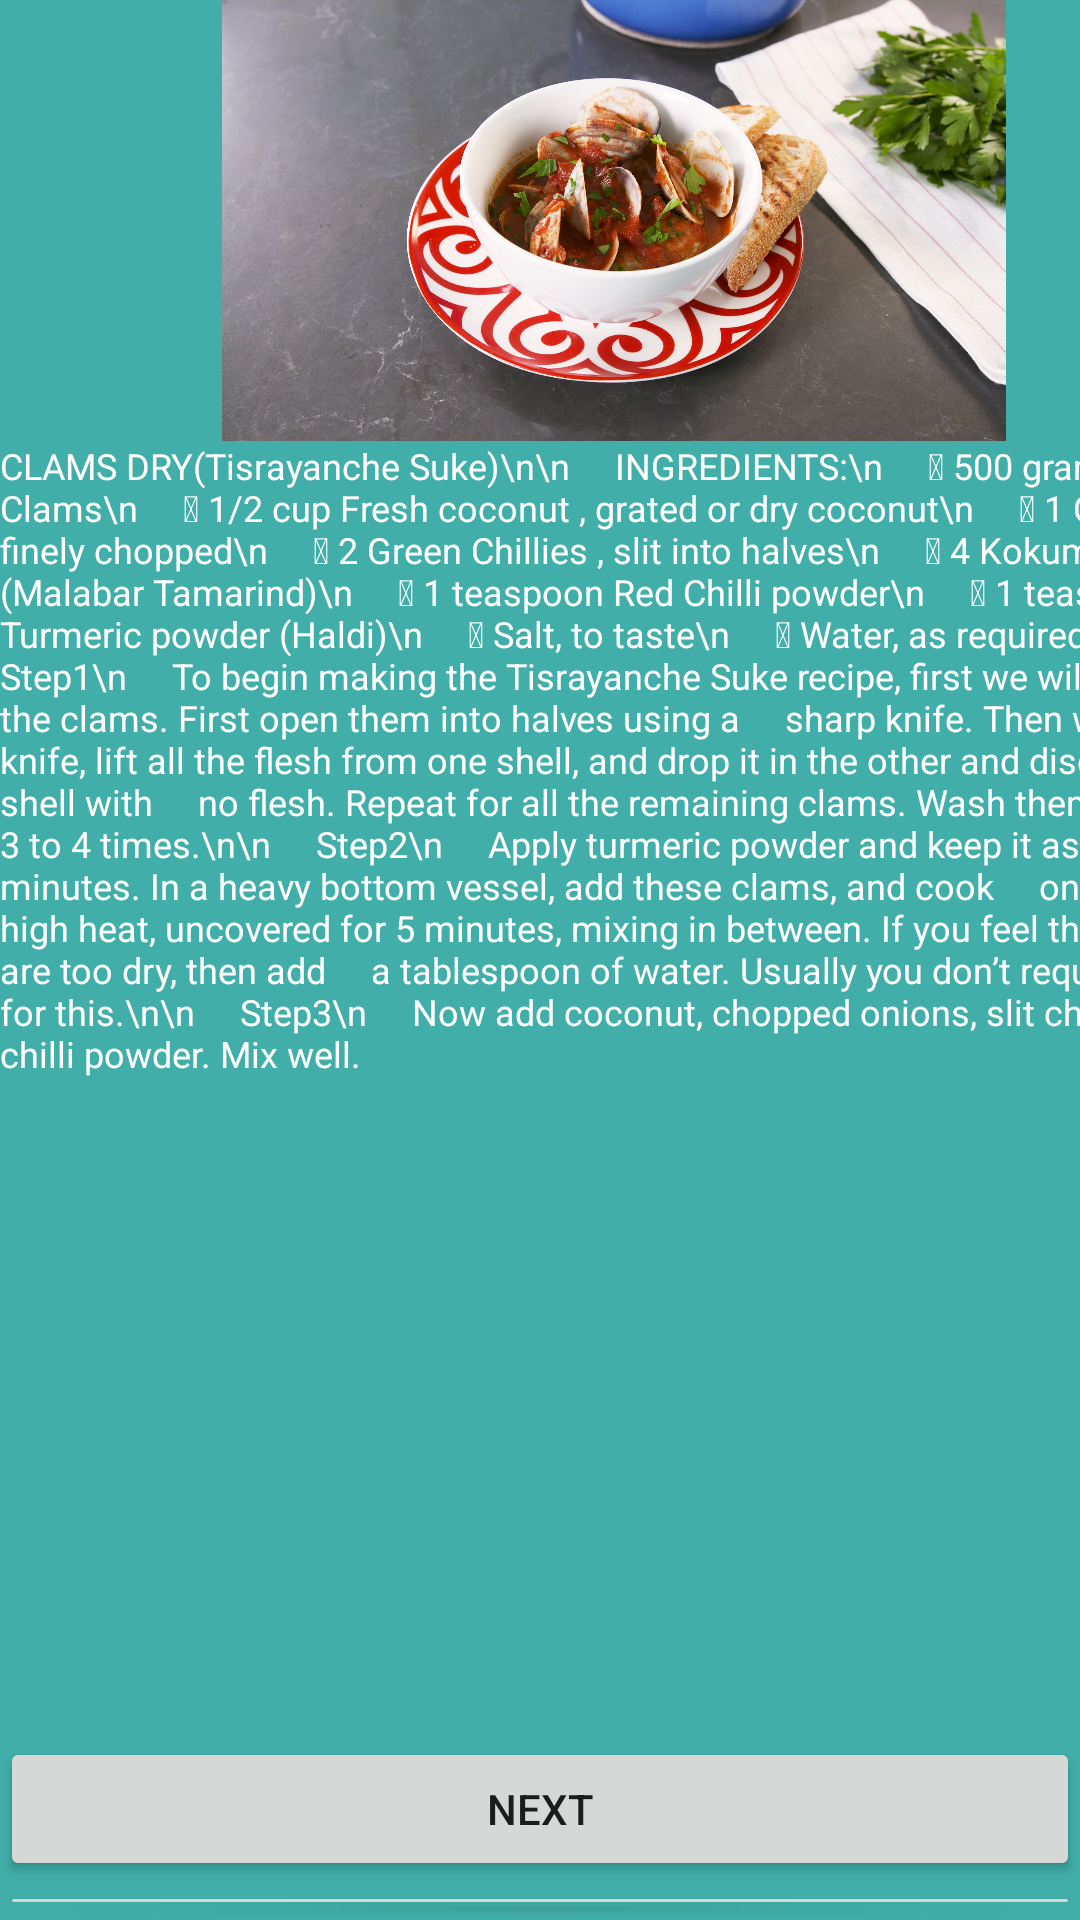

Android layout source for this screen:
<!-- AndroidManifest.xml: application theme Theme.ShellfishIdentification -->
<!-- res/layout/activity_recipeclams1.xml -->
<?xml version="1.0" encoding="utf-8"?>
<androidx.constraintlayout.widget.ConstraintLayout xmlns:android="http://schemas.android.com/apk/res/android"
    xmlns:app="http://schemas.android.com/apk/res-auto"
    xmlns:tools="http://schemas.android.com/tools"
    android:layout_width="match_parent"
    android:layout_height="match_parent"
    android:background="@color/purple_700"
    tools:context=".recipeclams1">

    <LinearLayout
        android:id="@+id/linearLayout"
        android:layout_width="match_parent"
        android:layout_height="match_parent"
        android:orientation="vertical">

        <ImageView
            android:id="@+id/imageView3"
            android:layout_width="409dp"
            android:layout_height="147dp"
            app:srcCompat="@drawable/clams"
            tools:ignore="MissingConstraints" />

        <TextView
            android:id="@+id/textView3"
            android:layout_width="413dp"
            android:layout_height="432dp"
            android:text="CLAMS DRY(Tisrayanche Suke)\n\n
    INGREDIENTS:\n
     500 grams Clams\n
     1/2 cup Fresh coconut , grated or dry coconut\n
     1 Onion , finely chopped\n
     2 Green Chillies , slit into halves\n
     4 Kokum (Malabar Tamarind)\n
     1 teaspoon Red Chilli powder\n
     1 teaspoon Turmeric powder (Haldi)\n
     Salt, to taste\n
     Water, as required\n
    Step1\n
    To begin making the Tisrayanche Suke recipe, first we will clean the clams. First open them into halves using a
    sharp knife. Then with a knife, lift all the flesh from one shell, and drop it in the other and discard the shell with
    no flesh. Repeat for all the remaining clams. Wash them well for 3 to 4 times.\n\n
    Step2\n
    Apply turmeric powder and keep it aside for 10 minutes. In a heavy bottom vessel, add these clams, and cook
    on medium high heat, uncovered for 5 minutes, mixing in between. If you feel the clams are too dry, then add
    a tablespoon of water. Usually you don’t require water for this.\n\n
    Step3\n
    Now add coconut, chopped onions, slit chillies, red chilli powder. Mix well."

            android:textColor="@color/white"
            android:textSize="12sp"
            tools:ignore="MissingConstraints" />

        <Button
            android:id="@+id/ntc2"
            android:layout_width="match_parent"
            android:layout_height="wrap_content"
            android:text="Next"
            tools:ignore="MissingConstraints" />

        <Button
            android:id="@+id/b2l"
            android:layout_width="match_parent"
            android:layout_height="wrap_content"
            android:text="Back to home"
            tools:ignore="MissingConstraints" />
    </LinearLayout>

</androidx.constraintlayout.widget.ConstraintLayout>
<!-- resources referenced by this layout -->
<resources>
  <color name="purple_700">#FF41AEA9</color>
  <color name="white">#FFFFFFFF</color>
  <!-- drawable clams: jpg bitmap (drawable-hdpi, 241971 bytes) -->
  <style name="Theme.ShellfishIdentification" parent="Theme.MaterialComponents.DayNight">
          
          <item name="colorPrimary">@color/purple_500</item>
          <item name="colorPrimaryVariant">@color/purple_700</item>
          <item name="colorOnPrimary">@color/white</item>
          
          <item name="colorSecondary">@color/teal_200</item>
          <item name="colorSecondaryVariant">@color/teal_700</item>
          <item name="colorOnSecondary">@color/white</item>
          
          <item name="android:statusBarColor" tools:targetApi="l">?attr/colorPrimaryVariant</item>
          
          <item name="windowNoTitle">true</item>
          <item name="windowActionBar">false</item>
          <item name="actionBarStyle">@style/Custom.ActionBar</item>
      </style>
  <color name="purple_500">#FFA6F6F1</color>
  <color name="teal_200">#FF03DAC5</color>
  <color name="teal_700">#FF018786</color>
  <style name="Custom.ActionBar" parent="Widget.MaterialComponents.ActionBar.Primary">
          <item name="background">@color/purple_700</item>
      </style>
</resources>
